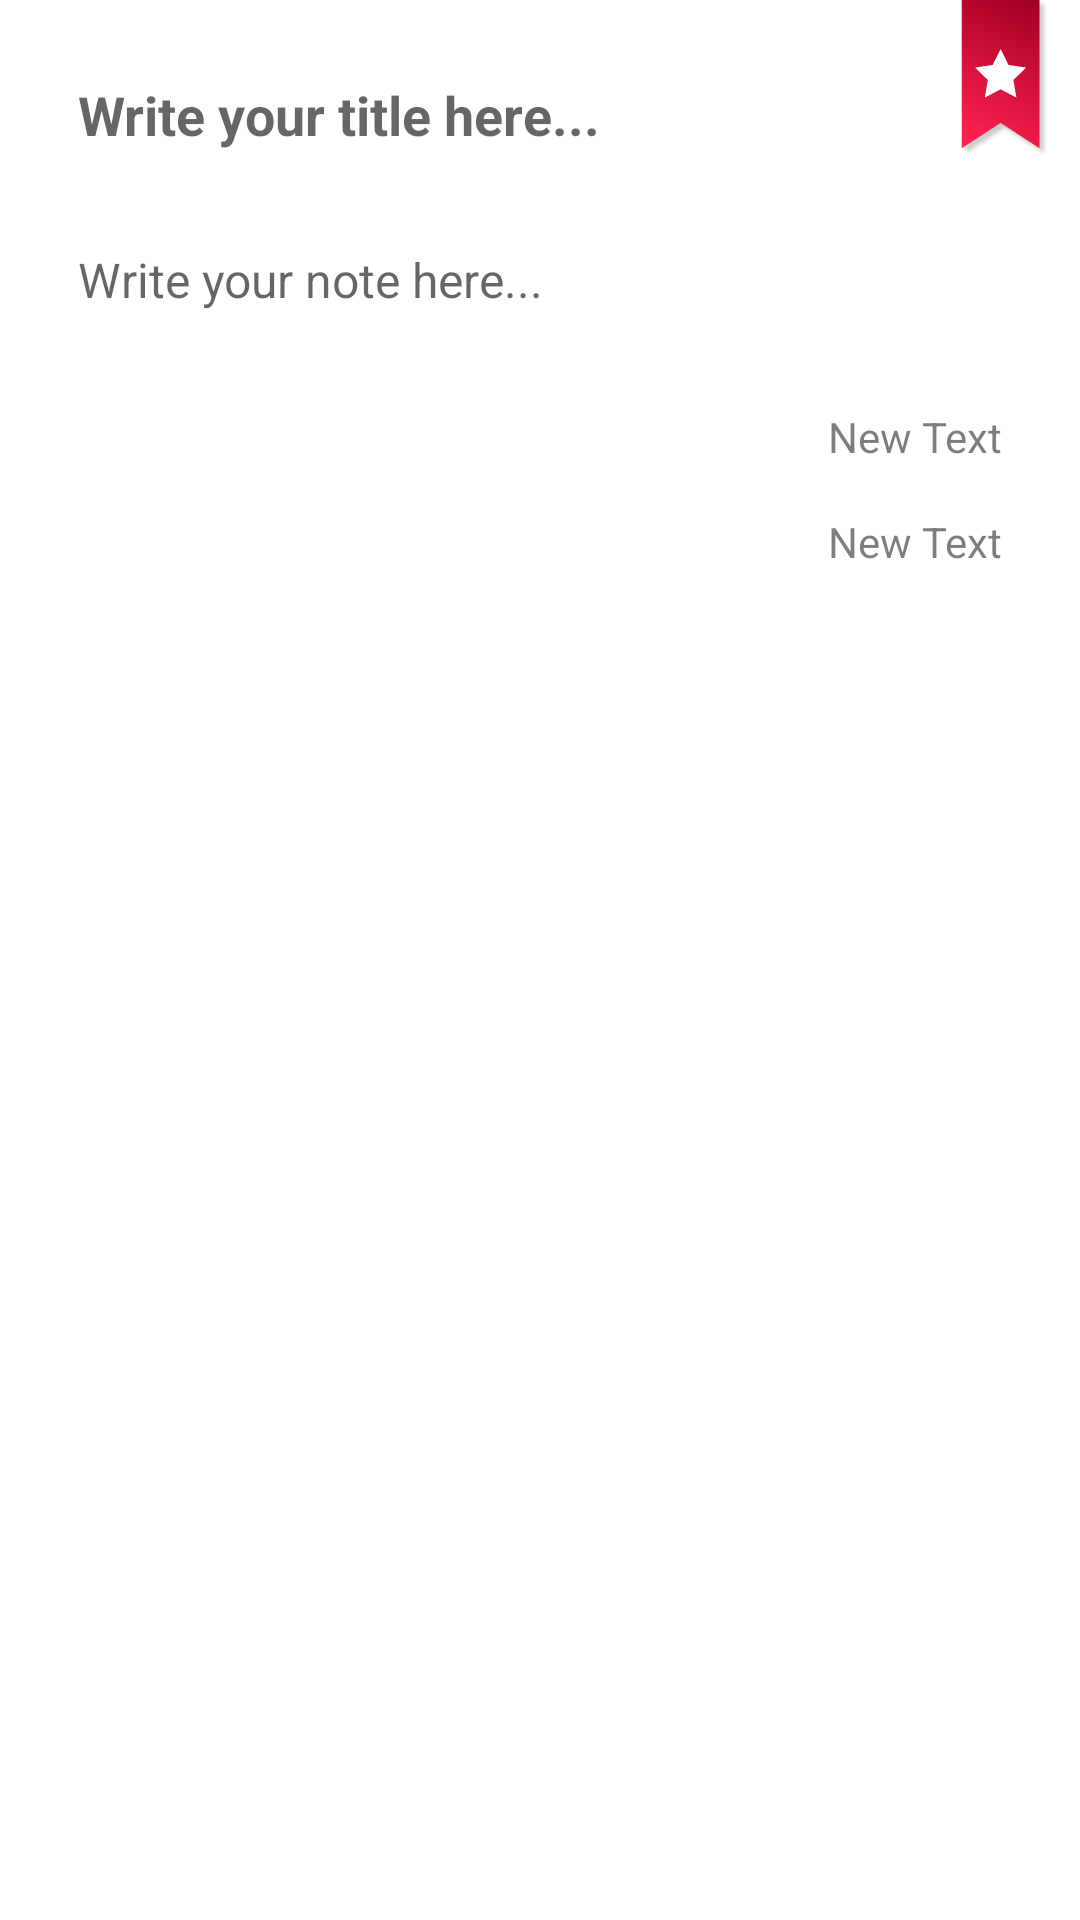

This screen was rendered from an Android layout file. Write that file and the resources it references.
<!-- AndroidManifest.xml: application theme LightTheme -->
<!-- res/layout/activity_editnote.xml -->
<RelativeLayout xmlns:android="http://schemas.android.com/apk/res/android"
    xmlns:tools="http://schemas.android.com/tools" android:layout_width="match_parent"
    android:layout_height="match_parent"
    tools:context="com.rstudio.notii_pro.Editnote"
    android:fitsSystemWindows="true"
    android:background="@color/statusbar_color">

    <FrameLayout
        android:layout_width="fill_parent"
        android:layout_height="fill_parent"
        android:background="@color/background_color">

        <ScrollView
            android:layout_width="fill_parent"
            android:layout_height="fill_parent"
            android:id="@+id/editNote_background" >

            <LinearLayout
                android:orientation="vertical"
                android:layout_width="fill_parent"
                android:layout_height="fill_parent"
                android:layout_alignParentTop="true"
                android:layout_alignParentLeft="true"
                android:layout_alignParentStart="true"
                android:padding="@dimen/activity_horizontal_margin"
                android:id="@+id/xxx">

                <EditText
                    android:layout_width="match_parent"
                    android:layout_height="wrap_content"
                    android:id="@+id/editNote_title"
                    android:layout_gravity="left"
                    android:hint="@string/hint_title"
                    android:textStyle="bold"
                    android:textSize="@dimen/text_size_big"
                    android:background="@color/transparent"
                    android:padding="@dimen/padding_note_text"
                    android:textColor="@color/text_note_color_edit" />

                <EditText
                    android:layout_width="match_parent"
                    android:layout_height="wrap_content"
                    android:inputType="textMultiLine"
                    android:ems="10"
                    android:id="@+id/editNote_text"
                    android:layout_gravity="left"
                    android:hint="@string/hint_text"
                    android:textSize="@dimen/text_size_normal"
                    android:background="@color/transparent"
                    android:padding="@dimen/padding_note_text"
                    android:textColor="@color/text_note_color_edit" />

                <TextView
                    android:layout_width="wrap_content"
                    android:layout_height="wrap_content"
                    android:text="New Text"
                    android:id="@+id/editNote_time"
                    android:layout_gravity="right"
                    android:padding="@dimen/padding_note_text"
                    android:textColor="@color/text_note_color" />

                <TextView
                    android:layout_width="wrap_content"
                    android:layout_height="wrap_content"
                    android:text="New Text"
                    android:id="@+id/editNote_remind"
                    android:layout_gravity="right"
                    android:paddingLeft="@dimen/padding_note_text"
                    android:paddingRight="@dimen/padding_note_text"
                    android:paddingBottom="@dimen/padding_note_text"
                    android:textColor="@color/text_note_color" />

            </LinearLayout>
        </ScrollView>

        <ImageView
            android:layout_width="wrap_content"
            android:layout_height="wrap_content"
            android:id="@+id/editNote_flag"
            android:src="@drawable/flag"
            android:layout_gravity="right"
            android:layout_marginRight="@dimen/padding_flag" />

    </FrameLayout>

</RelativeLayout>
<!-- resources referenced by this layout -->
<resources>
  <color name="background_color">#ffffffff</color>
  <color name="statusbar_color">#ff000000</color>
  <color name="text_note_color">#82000000</color>
  <color name="text_note_color_edit">#e8000000</color>
  <color name="transparent">#00000000</color>
  <dimen name="activity_horizontal_margin">10dp</dimen>
  <dimen name="padding_flag">10dp</dimen>
  <dimen name="padding_note_text">16dp</dimen>
  <dimen name="text_size_big">18dp</dimen>
  <dimen name="text_size_normal">16dp</dimen>
  <!-- drawable flag: png bitmap (drawable-xxhdpi, 4177 bytes) -->
  <string name="hint_text">Write your note here...</string>
  <string name="hint_title">Write your title here...</string>
  <style name="LightTheme" parent="AppTheme">
          <item name="actionBarStyle">@style/actionbar_style</item>
      </style>
  <style name="AppTheme" parent="Theme.AppCompat.Light">
          
          <item name="android:dialogLayout">@style/noTitleDialog</item>
          <item name="android:windowContentOverlay">@null</item>
      </style>
  <style name="actionbar_style" parent="Base.Widget.AppCompat.ActionBar">
          <item name="background">@drawable/actionbar_background</item>
          
      </style>
  <style name="noTitleDialog" parent="Theme.AppCompat.Light.Dialog">
          <item name="android:windowNoTitle">true</item>
      </style>
</resources>
